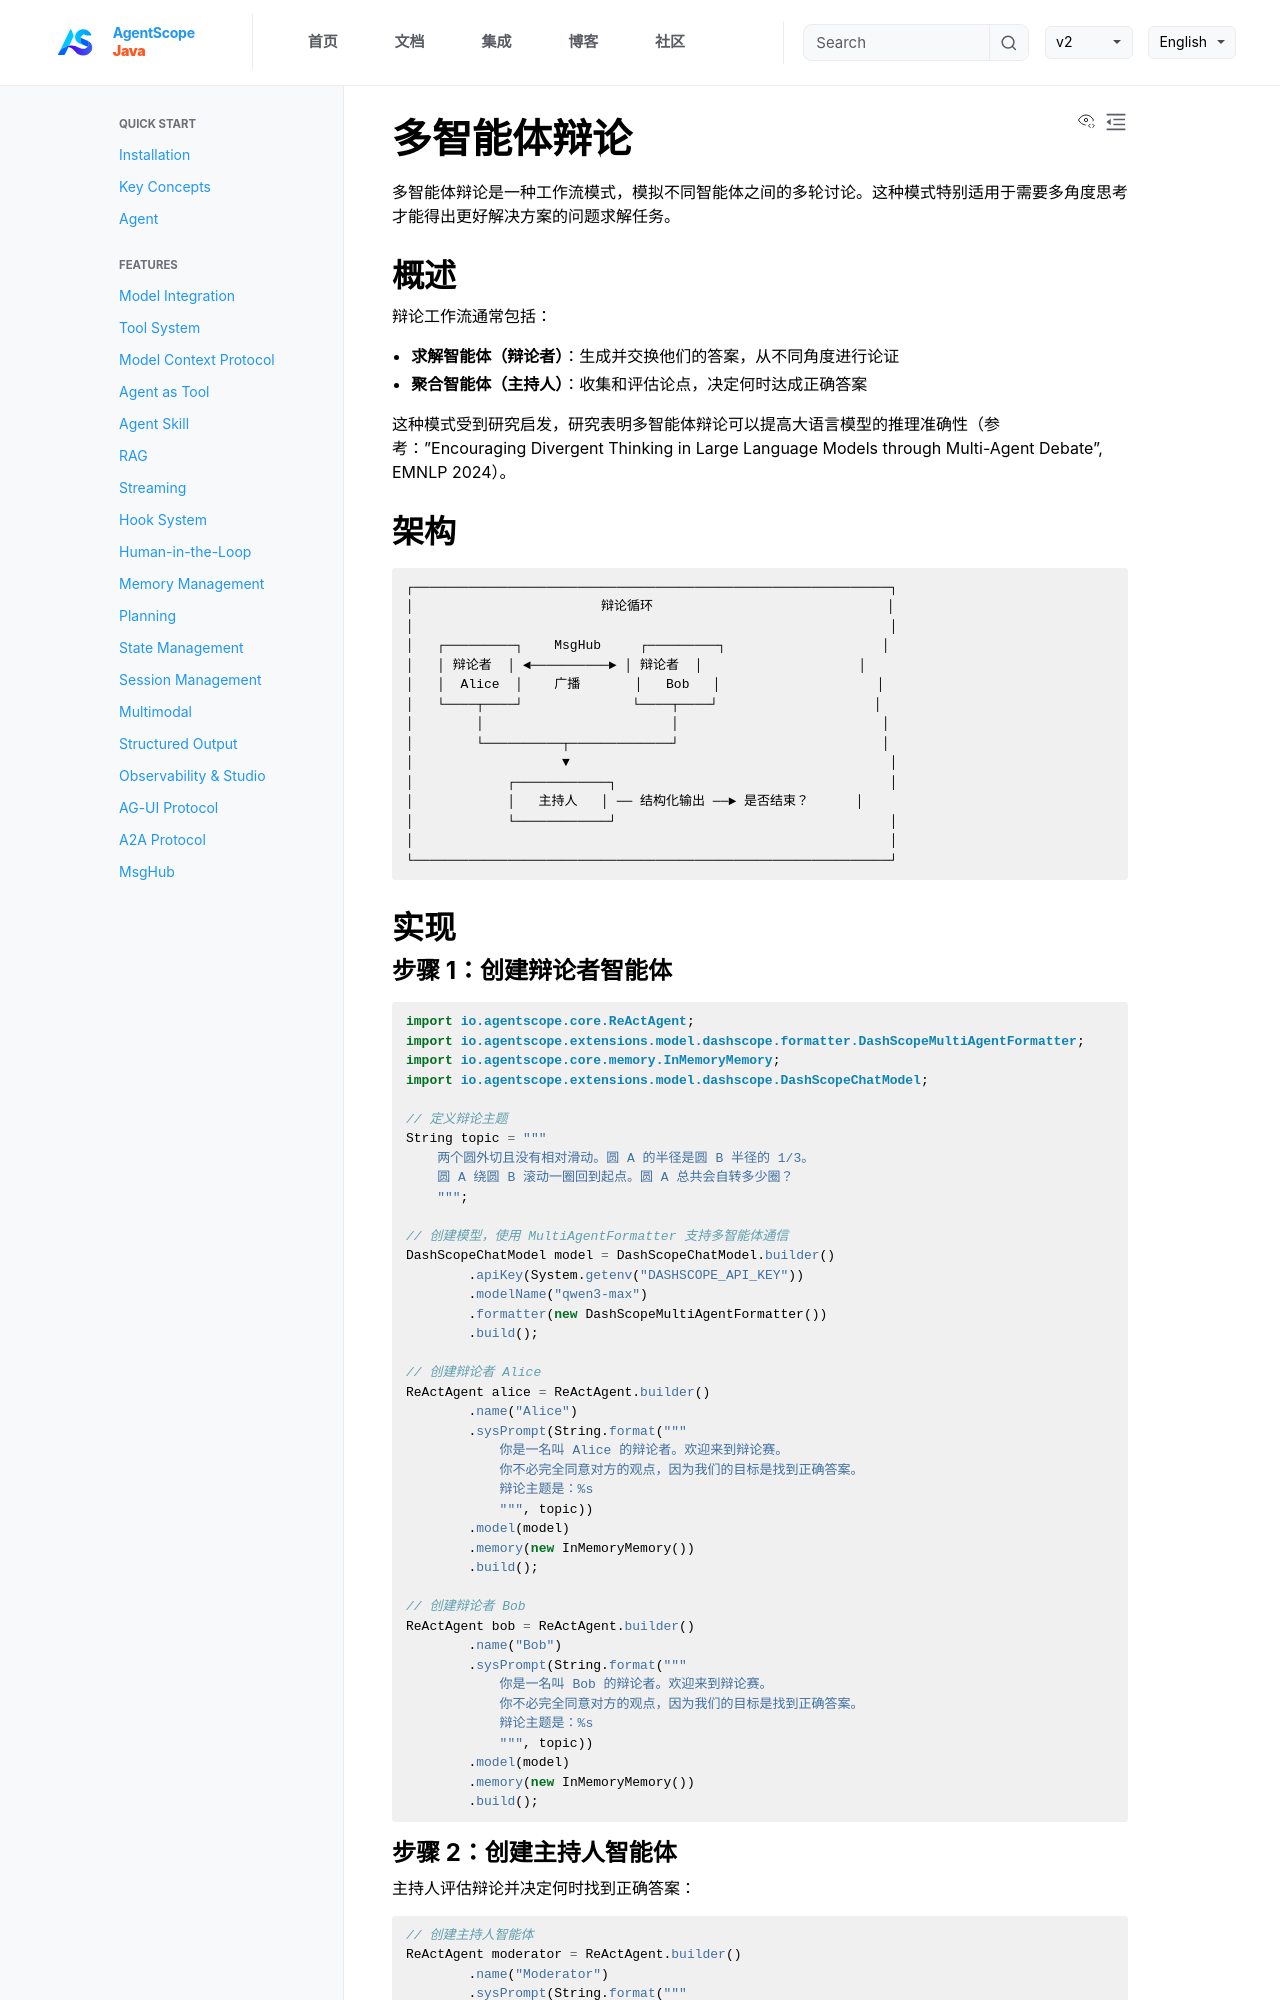

repository: lifl00001/agentscope-java · page: v1/zh/docs/multi-agent/multiagent-debate.html · generator: jekyll

# 多智能体辩论

多智能体辩论是一种工作流模式，模拟不同智能体之间的多轮讨论。这种模式特别适用于需要多角度思考才能得出更好解决方案的问题求解任务。

## 概述

辩论工作流通常包括：

- **求解智能体（辩论者）**：生成并交换他们的答案，从不同角度进行论证
- **聚合智能体（主持人）**：收集和评估论点，决定何时达成正确答案

这种模式受到研究启发，研究表明多智能体辩论可以提高大语言模型的推理准确性（参考："Encouraging Divergent Thinking in Large Language Models through Multi-Agent Debate", EMNLP 2024）。

## 架构

```
┌─────────────────────────────────────────────────────────────┐
│                        辩论循环                              │
│                                                             │
│   ┌─────────┐    MsgHub     ┌─────────┐                    │
│   │ 辩论者  │ ◄──────────► │ 辩论者  │                    │
│   │  Alice  │    广播       │   Bob   │                    │
│   └────┬────┘              └────┬────┘                    │
│        │                        │                          │
│        └──────────┬─────────────┘                          │
│                   ▼                                         │
│            ┌────────────┐                                   │
│            │   主持人   │ ── 结构化输出 ──► 是否结束？      │
│            └────────────┘                                   │
│                                                             │
└─────────────────────────────────────────────────────────────┘
```

## 实现

### 步骤 1：创建辩论者智能体

```java
import io.agentscope.core.ReActAgent;
import io.agentscope.extensions.model.dashscope.formatter.DashScopeMultiAgentFormatter;
import io.agentscope.core.memory.InMemoryMemory;
import io.agentscope.extensions.model.dashscope.DashScopeChatModel;

// 定义辩论主题
String topic = """
    两个圆外切且没有相对滑动。圆 A 的半径是圆 B 半径的 1/3。
    圆 A 绕圆 B 滚动一圈回到起点。圆 A 总共会自转多少圈？
    """;

// 创建模型，使用 MultiAgentFormatter 支持多智能体通信
DashScopeChatModel model = DashScopeChatModel.builder()
        .apiKey(System.getenv("DASHSCOPE_API_KEY"))
        .modelName("qwen3-max")
        .formatter(new DashScopeMultiAgentFormatter())
        .build();

// 创建辩论者 Alice
ReActAgent alice = ReActAgent.builder()
        .name("Alice")
        .sysPrompt(String.format("""
            你是一名叫 Alice 的辩论者。欢迎来到辩论赛。
            你不必完全同意对方的观点，因为我们的目标是找到正确答案。
            辩论主题是：%s
            """, topic))
        .model(model)
        .memory(new InMemoryMemory())
        .build();

// 创建辩论者 Bob
ReActAgent bob = ReActAgent.builder()
        .name("Bob")
        .sysPrompt(String.format("""
            你是一名叫 Bob 的辩论者。欢迎来到辩论赛。
            你不必完全同意对方的观点，因为我们的目标是找到正确答案。
            辩论主题是：%s
            """, topic))
        .model(model)
        .memory(new InMemoryMemory())
        .build();
```
